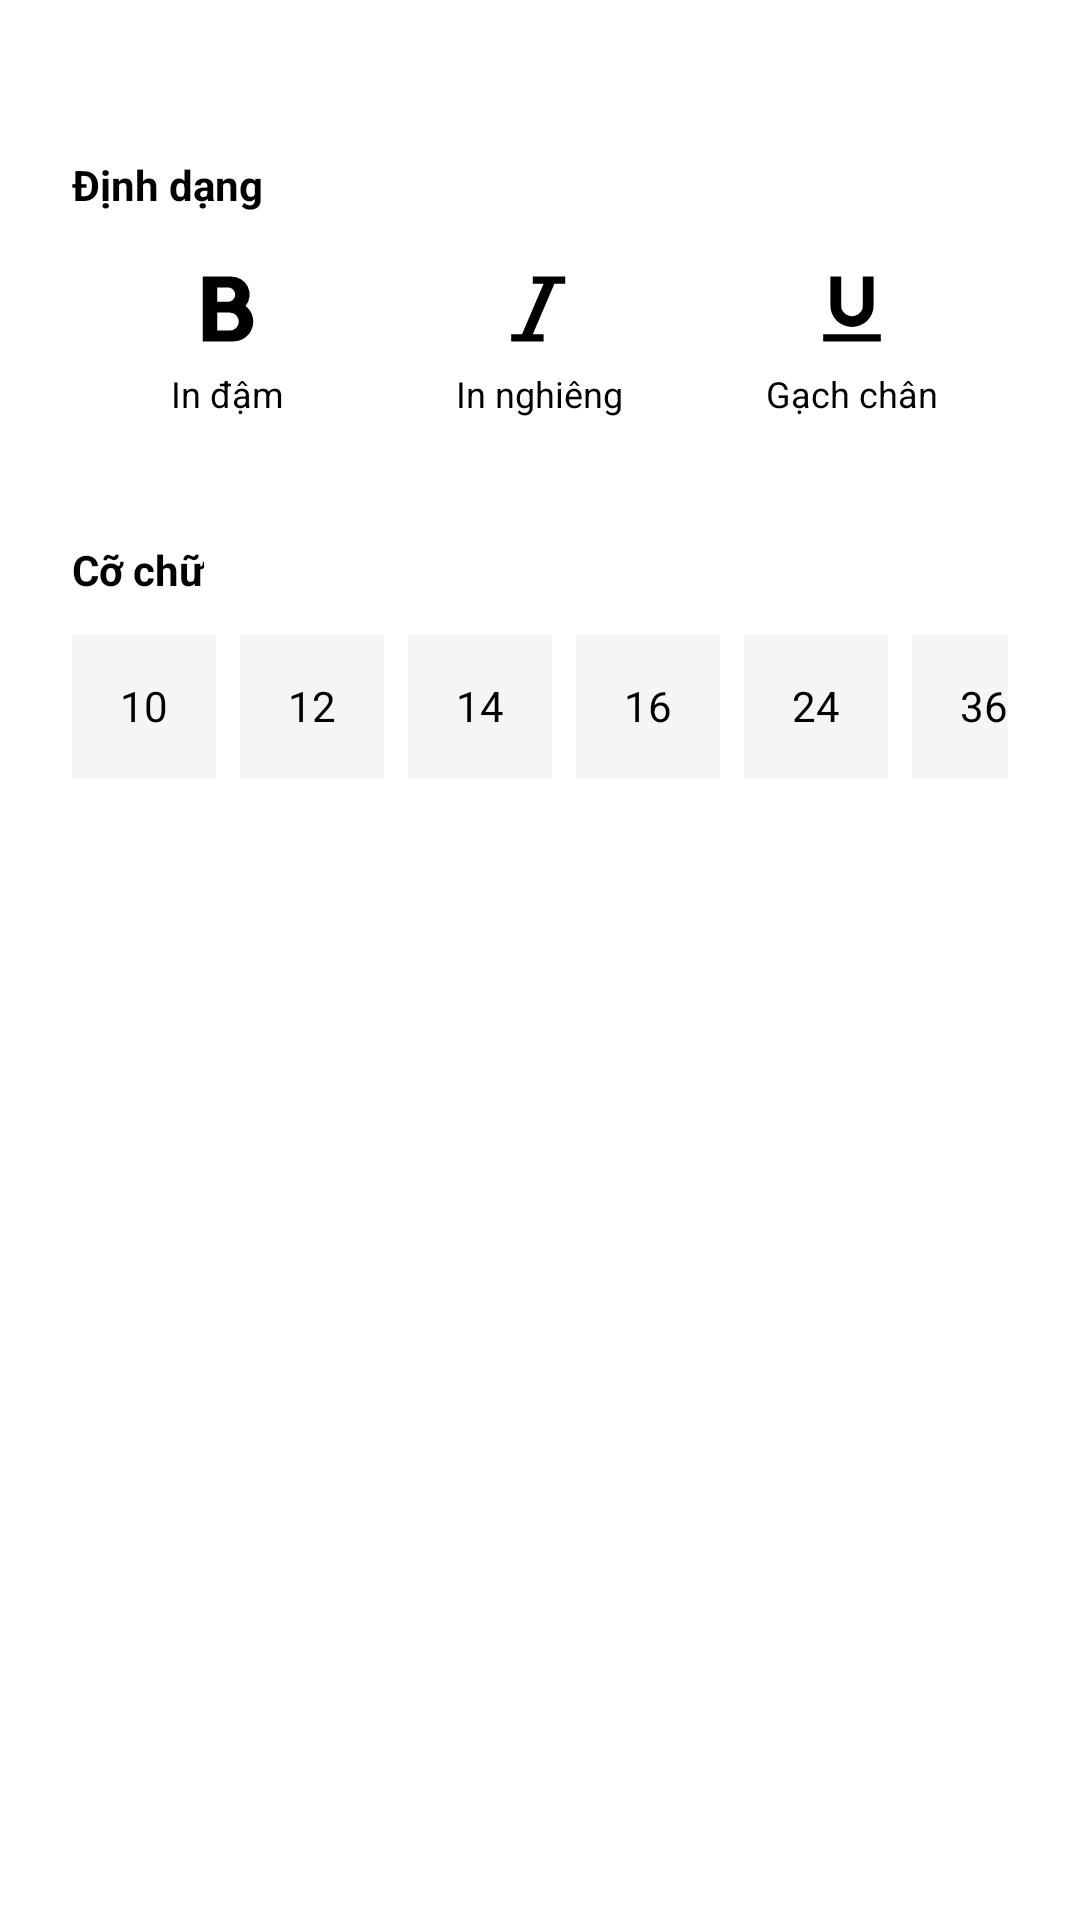

Write the Android layout XML for this screen, with the resource values it uses.
<!-- AndroidManifest.xml: application theme Theme.NoteApp_LTTBDD -->
<!-- res/layout/bottom_sheet_text_setting.xml -->
<?xml version="1.0" encoding="utf-8"?>
<LinearLayout xmlns:android="http://schemas.android.com/apk/res/android"
    xmlns:app="http://schemas.android.com/apk/res-auto"
    android:layout_width="match_parent"
    android:layout_height="wrap_content"
    android:background="@color/card_color"
    android:orientation="vertical"
    android:padding="24dp">

    <View
        android:layout_width="48dp"
        android:layout_height="4dp"
        android:layout_gravity="center_horizontal"
        android:background="@color/stroke_light"
        android:layout_marginBottom="24dp" />

    <TextView
        android:layout_width="wrap_content"
        android:layout_height="wrap_content"
        android:text="Định dạng"
        android:textStyle="bold"
        android:textColor="@color/text_primary"
        android:layout_marginBottom="12dp" />

    <LinearLayout
        android:layout_width="match_parent"
        android:layout_height="wrap_content"
        android:orientation="horizontal"
        android:baselineAligned="false">

        <LinearLayout
            android:id="@+id/btnFormatBold"
            android:layout_width="0dp"
            android:layout_height="wrap_content"
            android:layout_weight="1"
            android:gravity="center"
            android:background="?attr/selectableItemBackground"
            android:padding="8dp"
            android:orientation="vertical">

            <ImageView
                android:layout_width="24dp"
                android:layout_height="24dp"
                android:src="@drawable/ic_format_bold"
                android:contentDescription="Bold"
                app:tint="@color/text_primary" />

            <TextView
                android:layout_width="wrap_content"
                android:layout_height="wrap_content"
                android:layout_marginTop="8dp"
                android:text="In đậm"
                android:textSize="12sp"
                android:textColor="@color/text_primary"/>
        </LinearLayout>

        <LinearLayout
            android:id="@+id/btnFormatItalic"
            android:layout_width="0dp"
            android:layout_height="wrap_content"
            android:layout_weight="1"
            android:gravity="center"
            android:background="?attr/selectableItemBackground"
            android:padding="8dp"
            android:orientation="vertical">

            <ImageView
                android:layout_width="24dp"
                android:layout_height="24dp"
                android:src="@drawable/ic_format_italic"
                android:contentDescription="Italic"
                app:tint="@color/text_primary" />

            <TextView
                android:layout_width="wrap_content"
                android:layout_height="wrap_content"
                android:layout_marginTop="8dp"
                android:text="In nghiêng"
                android:textSize="12sp"
                android:textColor="@color/text_primary" />
        </LinearLayout>

        <LinearLayout
            android:id="@+id/btnFormatUnderline"
            android:layout_width="0dp"
            android:layout_height="wrap_content"
            android:layout_weight="1"
            android:gravity="center"
            android:background="?attr/selectableItemBackground"
            android:padding="8dp"
            android:orientation="vertical">

            <ImageView
                android:layout_width="24dp"
                android:layout_height="24dp"
                android:src="@drawable/ic_format_underline"
                android:contentDescription="Underline"
                app:tint="@color/text_primary" />

            <TextView
                android:layout_width="wrap_content"
                android:layout_height="wrap_content"
                android:layout_marginTop="8dp"
                android:text="Gạch chân"
                android:textSize="12sp"
                android:textColor="@color/text_primary" />
        </LinearLayout>

    </LinearLayout>

    <View
        android:layout_width="match_parent"
        android:layout_height="1dp"
        android:background="@color/stroke_light"
        android:layout_marginTop="16dp"
        android:layout_marginBottom="16dp" />

    <TextView
        android:layout_width="wrap_content"
        android:layout_height="wrap_content"
        android:text="Cỡ chữ"
        android:textStyle="bold"
        android:textColor="@color/text_primary"
        android:layout_marginBottom="12dp" />

    <HorizontalScrollView
        android:layout_width="match_parent"
        android:layout_height="wrap_content"
        android:scrollbars="none">

        <LinearLayout
            android:id="@+id/llTextSizeContainer"
            android:layout_width="wrap_content"
            android:layout_height="wrap_content"
            android:orientation="horizontal"
            android:paddingBottom="8dp">

            <TextView android:tag="10" android:text="10" android:gravity="center" android:layout_width="48dp" android:layout_height="48dp" android:background="@color/bg_color" android:layout_marginEnd="8dp" android:textSize="14sp" android:textColor="@color/text_primary" />
            <TextView android:tag="12" android:text="12" android:gravity="center" android:layout_width="48dp" android:layout_height="48dp" android:background="@color/bg_color" android:layout_marginEnd="8dp" android:textSize="14sp" android:textColor="@color/text_primary" />
            <TextView android:tag="14" android:text="14" android:gravity="center" android:layout_width="48dp" android:layout_height="48dp" android:background="@color/bg_color" android:layout_marginEnd="8dp" android:textSize="14sp" android:textColor="@color/text_primary" />
            <TextView android:tag="16" android:text="16" android:gravity="center" android:layout_width="48dp" android:layout_height="48dp" android:background="@color/bg_color" android:layout_marginEnd="8dp" android:textSize="14sp" android:textColor="@color/text_primary" />
            <TextView android:tag="24" android:text="24" android:gravity="center" android:layout_width="48dp" android:layout_height="48dp" android:background="@color/bg_color" android:layout_marginEnd="8dp" android:textSize="14sp" android:textColor="@color/text_primary" />
            <TextView android:tag="36" android:text="36" android:gravity="center" android:layout_width="48dp" android:layout_height="48dp" android:background="@color/bg_color" android:layout_marginEnd="8dp" android:textSize="14sp" android:textColor="@color/text_primary" />
            <TextView android:tag="48" android:text="48" android:gravity="center" android:layout_width="48dp" android:layout_height="48dp" android:background="@color/bg_color" android:layout_marginEnd="8dp" android:textSize="14sp" android:textColor="@color/text_primary" />
            <TextView android:tag="64" android:text="64" android:gravity="center" android:layout_width="48dp" android:layout_height="48dp" android:background="@color/bg_color" android:layout_marginEnd="8dp" android:textSize="14sp" android:textColor="@color/text_primary" />
            <TextView android:tag="72" android:text="72" android:gravity="center" android:layout_width="48dp" android:layout_height="48dp" android:background="@color/bg_color" android:layout_marginEnd="8dp" android:textSize="14sp" android:textColor="@color/text_primary" />
        </LinearLayout>
    </HorizontalScrollView>

</LinearLayout>
<!-- resources referenced by this layout -->
<resources>
  <color name="bg_color">#F5F5F5</color>
  <color name="card_color">#FFFFFF</color>
  <color name="text_primary">#000000</color>
  <!-- drawable ic_format_bold (drawable) -->
  <vector xmlns:android="http://schemas.android.com/apk/res/android" android:height="24dp" android:viewportHeight="20" android:viewportWidth="20" android:width="24dp">
        
      <path android:fillColor="#000000" android:pathData="M3,19L3,1h8a5,5 0,0 1,3.88 8.16A5.5,5.5 0,0 1,11.5 19L3,19zM10.5,11L7,11v5h3.5a2.5,2.5 0,1 0,0 -5zM7,4v4h3a2,2 0,1 0,0 -4L7,4z"/>
      
  </vector>
  <!-- drawable ic_format_italic (drawable) -->
  <vector xmlns:android="http://schemas.android.com/apk/res/android" android:height="24dp" android:viewportHeight="20" android:viewportWidth="20" android:width="24dp">
        
      <path android:fillColor="#000000" android:pathData="M8,1h9v2L8,3L8,1zM11,3h3L8,17L5,17l6,-14zM2,17h9v2L2,19v-2z"/>
      
  </vector>
  <!-- drawable ic_format_underline (drawable) -->
  <vector xmlns:android="http://schemas.android.com/apk/res/android" android:height="24dp" android:viewportHeight="20" android:viewportWidth="20" android:width="24dp">
        
      <path android:fillColor="#000000" android:pathData="M16,9A6,6 0,1 1,4 9V1h3v8a3,3 0,0 0,6 0V1h3v8zM2,17h16v2H2v-2z"/>
      
  </vector>
  <style name="Theme.NoteApp_LTTBDD" parent="Theme.Material3.DayNight.NoActionBar">
          
          <item name="colorPrimary">@color/primary</item>
          <item name="colorOnPrimary">@color/on_primary</item>
  
          
          <item name="android:colorBackground">@color/bg_color</item>
      </style>
  <color name="primary">#6750A4</color>
  <color name="on_primary">#FFFFFF</color>
</resources>
